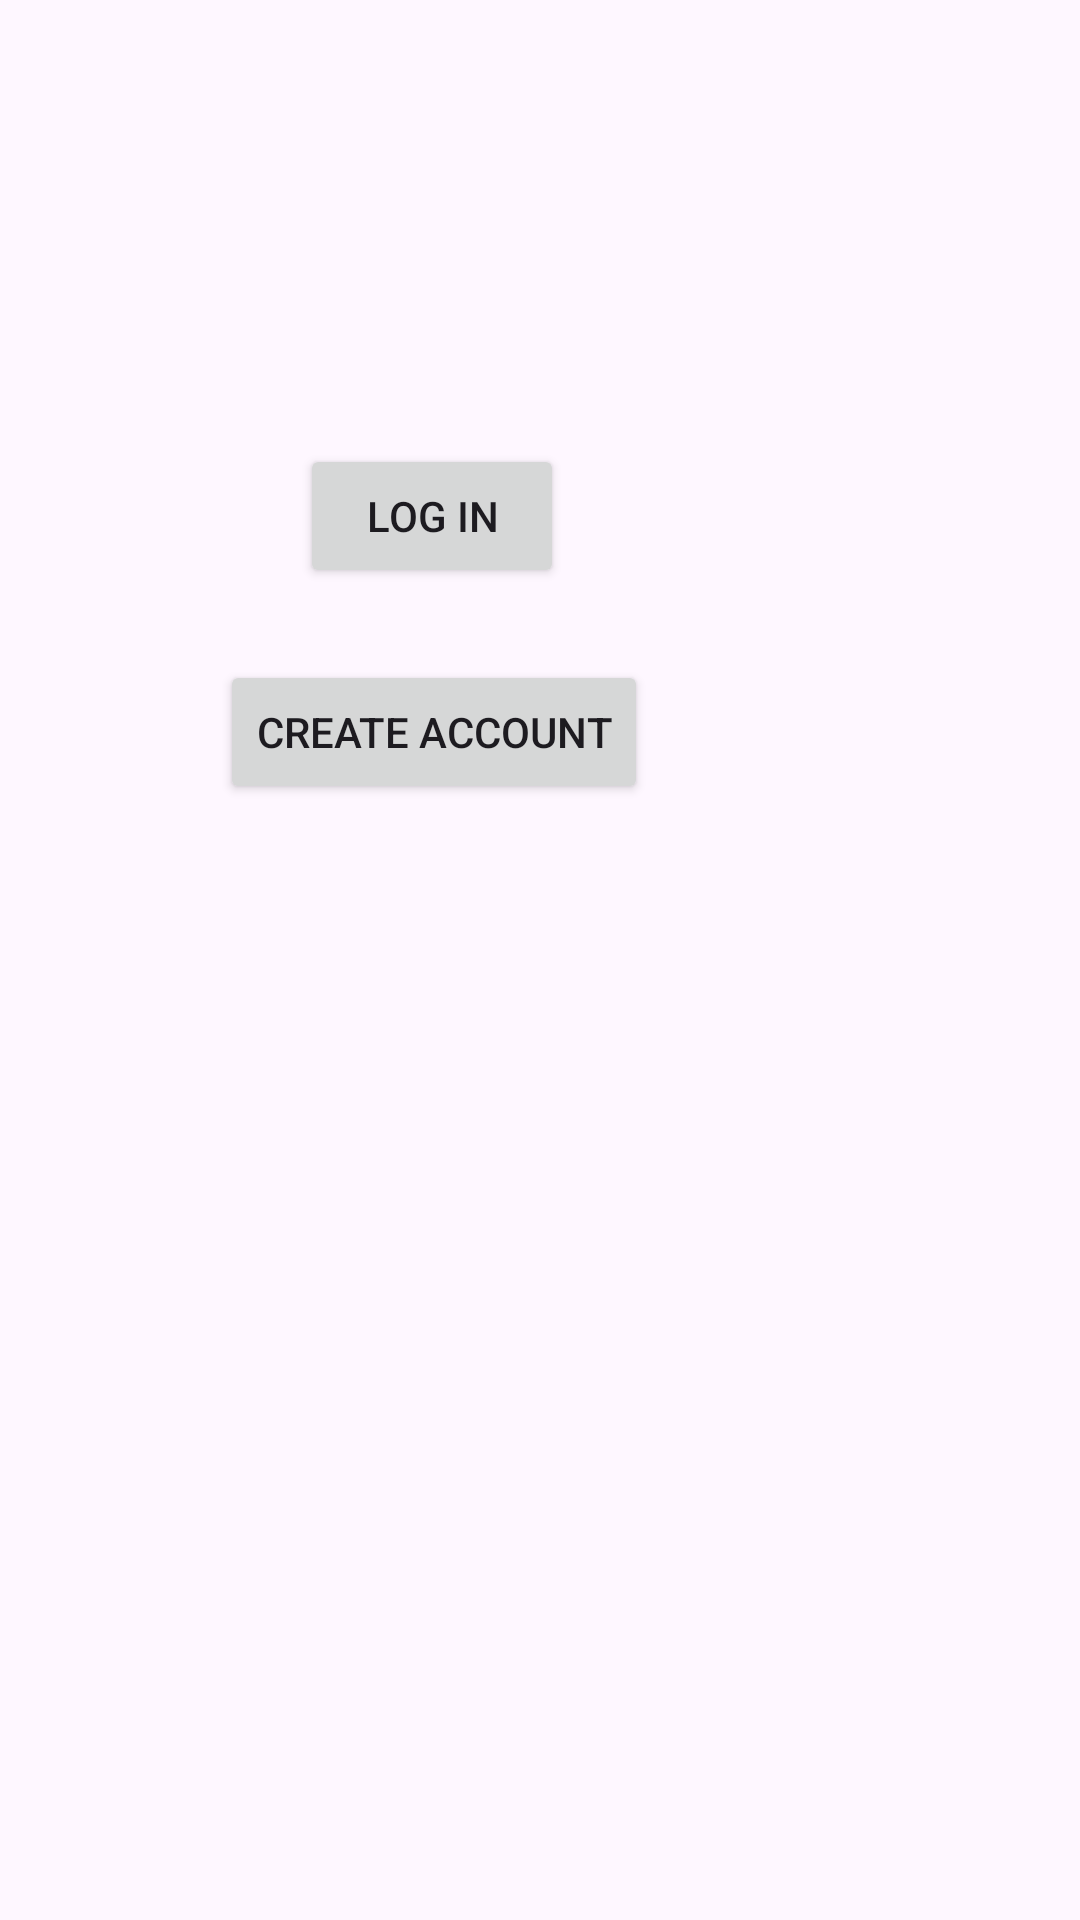

Android layout source for this screen:
<!-- AndroidManifest.xml: application theme Theme.CS2340ATeam34 -->
<!-- res/layout/welcome_screen.xml -->
<?xml version="1.0" encoding="utf-8"?>
<androidx.constraintlayout.widget.ConstraintLayout xmlns:android="http://schemas.android.com/apk/res/android"
    xmlns:app="http://schemas.android.com/apk/res-auto"
    xmlns:tools="http://schemas.android.com/tools"
    android:layout_width="match_parent"
    android:layout_height="match_parent">

    <TextView
        android:id="@+id/textView4"
        android:layout_width="wrap_content"
        android:layout_height="wrap_content"
        android:layout_marginTop="155dp"
        android:layout_marginEnd="48dp"
        android:layout_marginBottom="65dp"
        android:text="Welcome to the Meal Tracking App"
        android:textColor="#2196F3"
        android:textSize="20sp"
        app:layout_constraintBottom_toTopOf="@+id/Log_In_Button"
        app:layout_constraintEnd_toEndOf="parent"
        app:layout_constraintTop_toTopOf="parent"
        app:layout_constraintVertical_bias="0.25" />

    <Button
        android:id="@+id/Log_In_Button"
        android:layout_width="wrap_content"
        android:layout_height="wrap_content"
        android:layout_marginEnd="172dp"
        android:layout_marginBottom="24dp"
        android:text="Log In"
        app:layout_constraintBottom_toTopOf="@+id/Create_Account_Button"
        app:layout_constraintEnd_toEndOf="parent" />

    <Button
        android:id="@+id/Create_Account_Button"
        android:layout_width="wrap_content"
        android:layout_height="wrap_content"
        android:layout_marginEnd="144dp"
        android:layout_marginBottom="372dp"
        android:text="Create Account"
        app:layout_constraintBottom_toBottomOf="parent"
        app:layout_constraintEnd_toEndOf="parent" />

</androidx.constraintlayout.widget.ConstraintLayout>
<!-- resources referenced by this layout -->
<resources>
  <style name="Theme.CS2340ATeam34" parent="Base.Theme.CS2340ATeam34" />
  <style name="Base.Theme.CS2340ATeam34" parent="Theme.Material3.DayNight.NoActionBar">
          
          
      </style>
</resources>
